Image classification data set "Date_Fruit_dataset" (Talal1421/CSC462_DateFruit_Project on GitHub). Class labels (9): Ajwa date, Galaxy date, Mejdool date, Meneifi date, Nabtat Ali date, Rutab date, Shaishe date, Sokari date, Sugaey date.

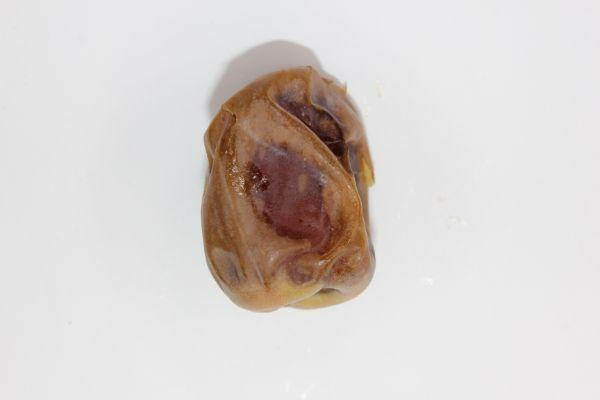
Label: Shaishe date

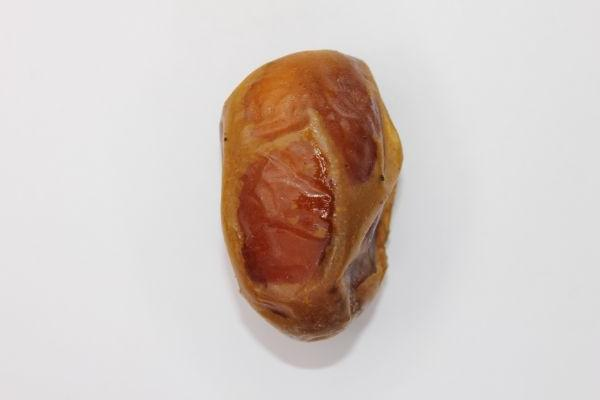
Label: Sugaey date

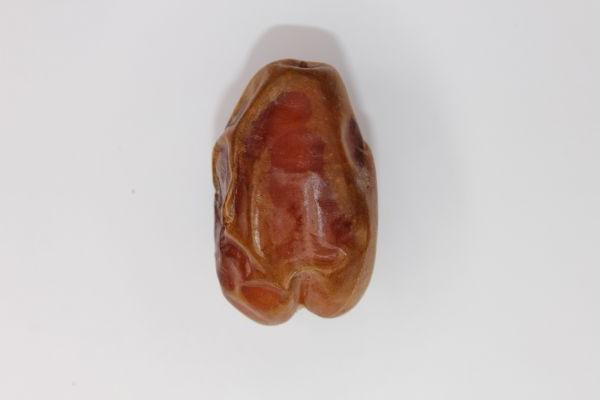
Label: Meneifi date

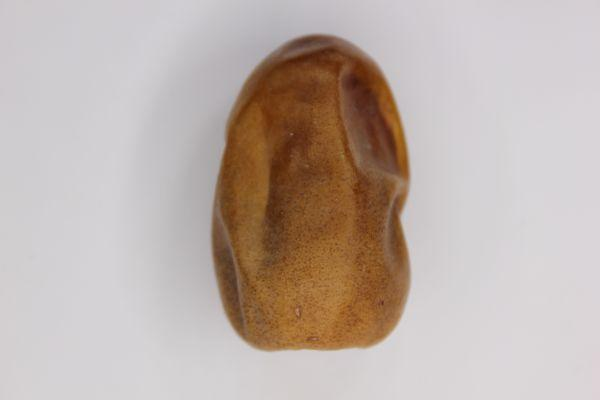
Label: Nabtat Ali date

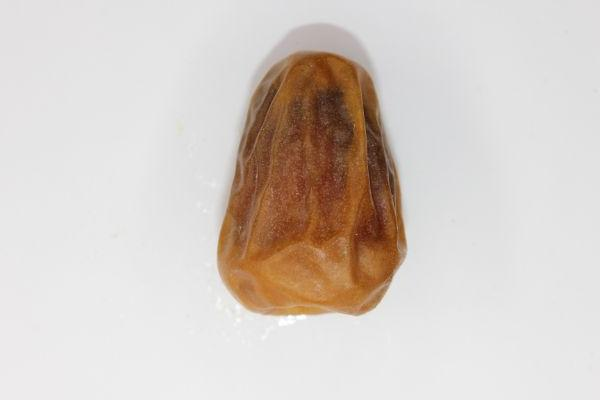
Label: Sokari date

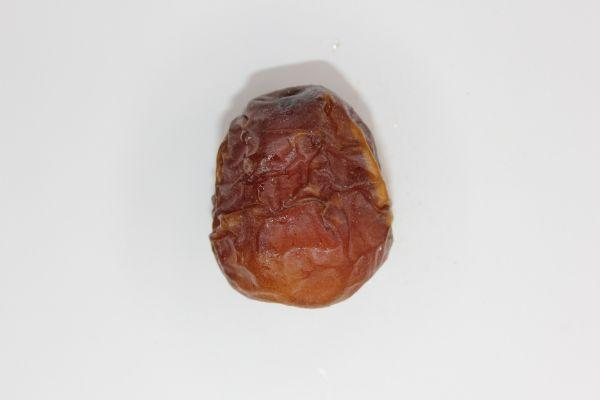
Label: Galaxy date
